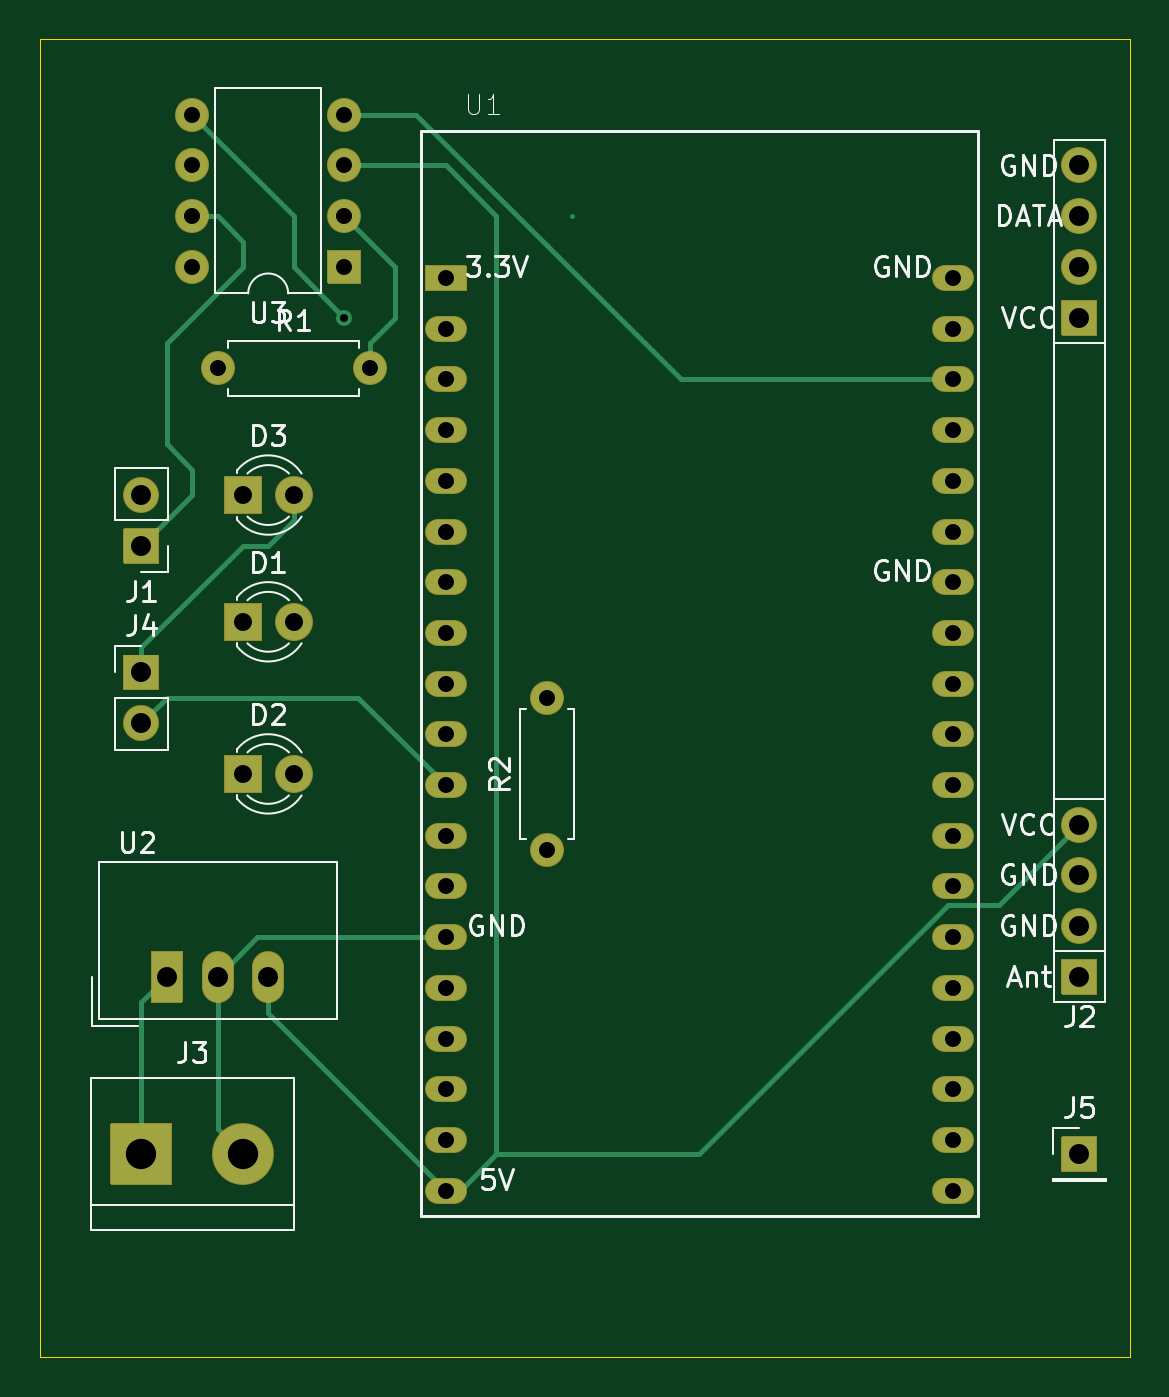
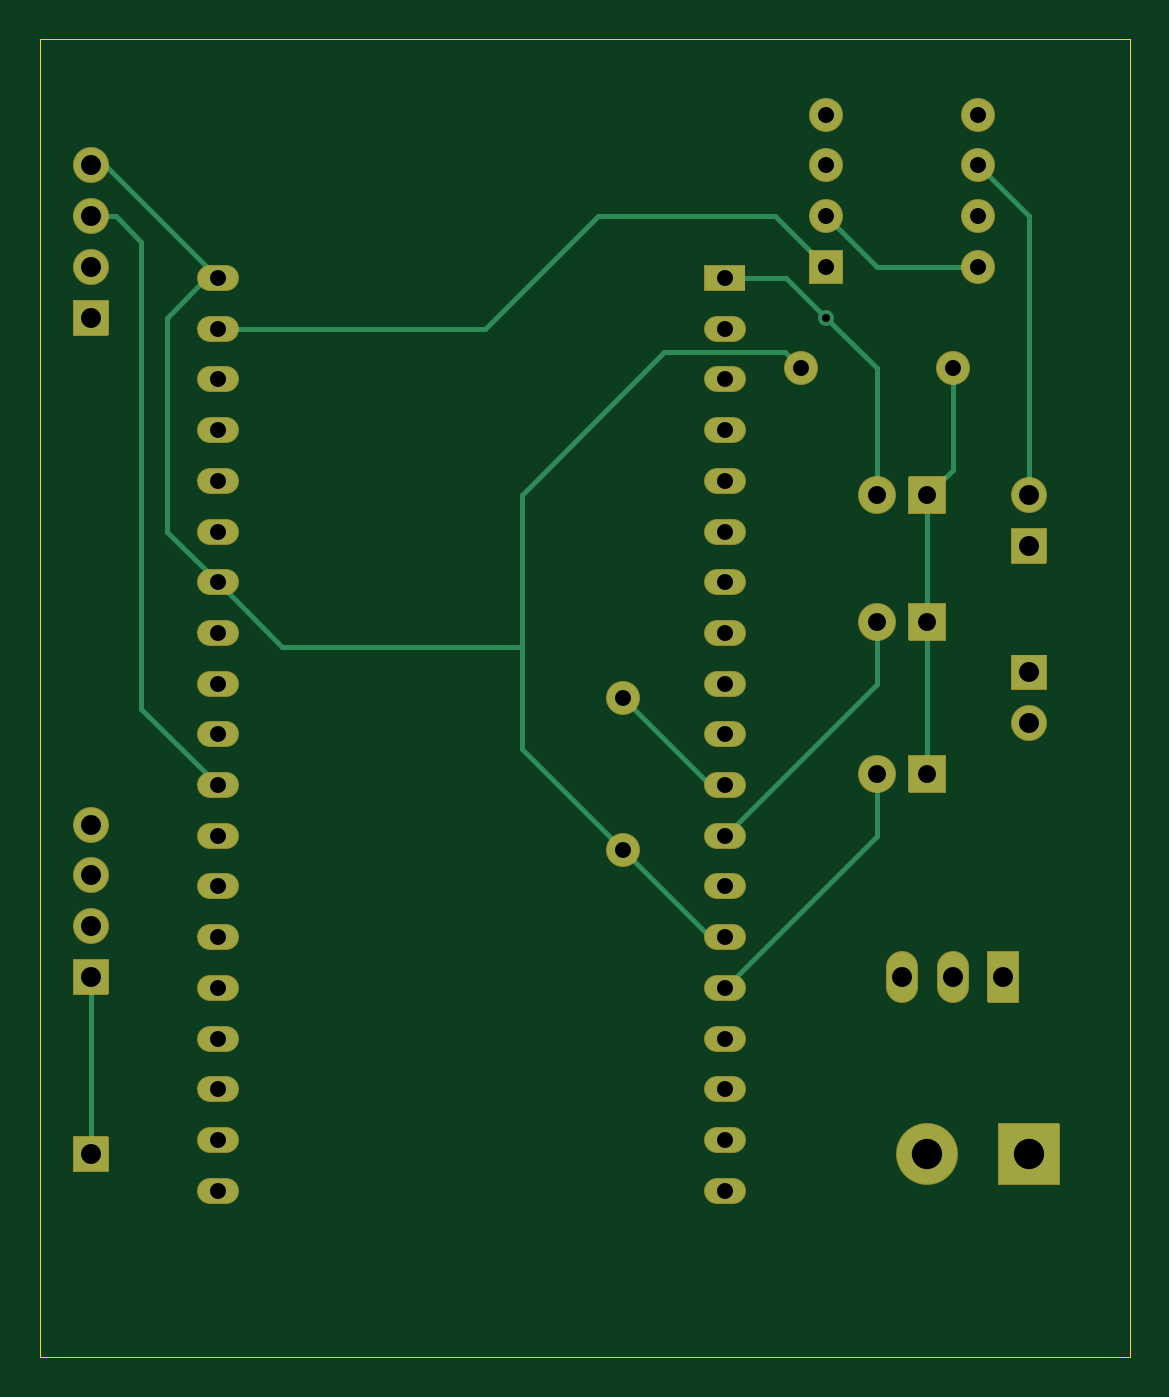
Circuit board: 9 layer files. Board 54.6 x 66.0 mm.
- bottom_mask: n2k_meteo_gps-B_Mask.gbr (6371 bytes)
- outline: n2k_meteo_gps-Edge_Cuts.gbr (736 bytes)
- top_copper: n2k_meteo_gps-F_Cu.gbr (7967 bytes)
- top_mask: n2k_meteo_gps-F_Mask.gbr (6371 bytes)
- paste: n2k_meteo_gps-F_Paste.gbr (514 bytes)
- top_silk: n2k_meteo_gps-F_SilkS.gbr (20480 bytes)
- drill: n2k_meteo_gps-NPTH.drl (326 bytes)
- drill: n2k_meteo_gps-PTH.drl (1283 bytes)
- bottom_copper: n2k_meteo_gps_gps-B_Cu.gbr (8093 bytes)

=== bottom_mask: n2k_meteo_gps-B_Mask.gbr (6371 bytes, source omitted) ===
=== outline: n2k_meteo_gps-Edge_Cuts.gbr ===
%TF.GenerationSoftware,KiCad,Pcbnew,5.1.10-88a1d61d58~88~ubuntu20.10.1*%
%TF.CreationDate,2021-07-06T11:57:07+02:00*%
%TF.ProjectId,n2k_meteo_gps,65766f5f-6170-42e6-9b69-6361645f7063,rev?*%
%TF.SameCoordinates,Original*%
%TF.FileFunction,Profile,NP*%
%FSLAX46Y46*%
G04 Gerber Fmt 4.6, Leading zero omitted, Abs format (unit mm)*
G04 Created by KiCad (PCBNEW 5.1.10-88a1d61d58~88~ubuntu20.10.1) date 2021-07-06 11:57:07*
%MOMM*%
%LPD*%
G01*
G04 APERTURE LIST*
%TA.AperFunction,Profile*%
%ADD10C,0.050000*%
%TD*%
G04 APERTURE END LIST*
D10*
X21590000Y-26670000D02*
X21590000Y-92710000D01*
X76200000Y-26670000D02*
X21590000Y-26670000D01*
X76200000Y-92710000D02*
X76200000Y-26670000D01*
X21590000Y-92710000D02*
X76200000Y-92710000D01*
M02*

=== top_copper: n2k_meteo_gps-F_Cu.gbr (7967 bytes, source omitted) ===
=== top_mask: n2k_meteo_gps-F_Mask.gbr (6371 bytes, source omitted) ===
=== paste: n2k_meteo_gps-F_Paste.gbr ===
%TF.GenerationSoftware,KiCad,Pcbnew,5.1.10-88a1d61d58~88~ubuntu20.10.1*%
%TF.CreationDate,2021-07-06T11:57:07+02:00*%
%TF.ProjectId,n2k_meteo_gps,65766f5f-6170-42e6-9b69-6361645f7063,rev?*%
%TF.SameCoordinates,Original*%
%TF.FileFunction,Paste,Top*%
%TF.FilePolarity,Positive*%
%FSLAX46Y46*%
G04 Gerber Fmt 4.6, Leading zero omitted, Abs format (unit mm)*
G04 Created by KiCad (PCBNEW 5.1.10-88a1d61d58~88~ubuntu20.10.1) date 2021-07-06 11:57:07*
%MOMM*%
%LPD*%
G01*
G04 APERTURE LIST*
G04 APERTURE END LIST*
M02*

=== top_silk: n2k_meteo_gps-F_SilkS.gbr (20480 bytes, source omitted) ===
=== drill: n2k_meteo_gps-NPTH.drl ===
M48
; DRILL file {KiCad 5.1.10-88a1d61d58~88~ubuntu20.10.1} date Tue Jul  6 14:03:46 2021
; FORMAT={-:-/ absolute / inch / decimal}
; #@! TF.CreationDate,2021-07-06T14:03:46+02:00
; #@! TF.GenerationSoftware,Kicad,Pcbnew,5.1.10-88a1d61d58~88~ubuntu20.10.1
; #@! TF.FileFunction,NonPlated,1,2,NPTH
FMAT,2
INCH
%
G90
G05
T0
M30

=== drill: n2k_meteo_gps-PTH.drl ===
M48
; DRILL file {KiCad 5.1.10-88a1d61d58~88~ubuntu20.10.1} date Tue Jul  6 14:03:46 2021
; FORMAT={-:-/ absolute / inch / decimal}
; #@! TF.CreationDate,2021-07-06T14:03:46+02:00
; #@! TF.GenerationSoftware,Kicad,Pcbnew,5.1.10-88a1d61d58~88~ubuntu20.10.1
; #@! TF.FileFunction,Plated,1,2,PTH
FMAT,2
INCH
T1C0.0157
T2C0.0315
T3C0.0354
T4C0.0394
T5C0.0598
%
G90
G05
T1
X1.45Y-1.6
T2
X1.15Y-1.2
X1.15Y-1.3
X1.15Y-1.4
X1.15Y-1.5
X1.2Y-1.7
X1.45Y-1.2
X1.45Y-1.3
X1.45Y-1.4
X1.45Y-1.5
X1.5Y-1.7
X1.65Y-1.522
X1.65Y-1.622
X1.65Y-1.722
X1.65Y-1.822
X1.65Y-1.922
X1.65Y-2.022
X1.65Y-2.122
X1.65Y-2.222
X1.65Y-2.322
X1.65Y-2.422
X1.65Y-2.522
X1.65Y-2.622
X1.65Y-2.722
X1.65Y-2.822
X1.65Y-2.922
X1.65Y-3.022
X1.65Y-3.122
X1.65Y-3.222
X1.65Y-3.322
X1.85Y-2.35
X1.85Y-2.65
X2.65Y-1.522
X2.65Y-1.622
X2.65Y-1.722
X2.65Y-1.822
X2.65Y-1.922
X2.65Y-2.022
X2.65Y-2.122
X2.65Y-2.222
X2.65Y-2.322
X2.65Y-2.422
X2.65Y-2.522
X2.65Y-2.622
X2.65Y-2.722
X2.65Y-2.822
X2.65Y-2.922
X2.65Y-3.022
X2.65Y-3.122
X2.65Y-3.222
X2.65Y-3.322
T3
X1.25Y-1.95
X1.25Y-2.2
X1.25Y-2.5
X1.35Y-1.95
X1.35Y-2.2
X1.35Y-2.5
T4
X1.05Y-1.95
X1.05Y-2.05
X1.05Y-2.3
X1.05Y-2.4
X1.1Y-2.9
X1.2Y-2.9
X1.3Y-2.9
X2.9Y-1.3
X2.9Y-1.4
X2.9Y-1.5
X2.9Y-1.6
X2.9Y-2.6
X2.9Y-2.7
X2.9Y-2.8
X2.9Y-2.9
X2.9Y-3.25
T5
X1.05Y-3.25
X1.25Y-3.25
T0
M30

=== bottom_copper: n2k_meteo_gps_gps-B_Cu.gbr (8093 bytes, source omitted) ===
